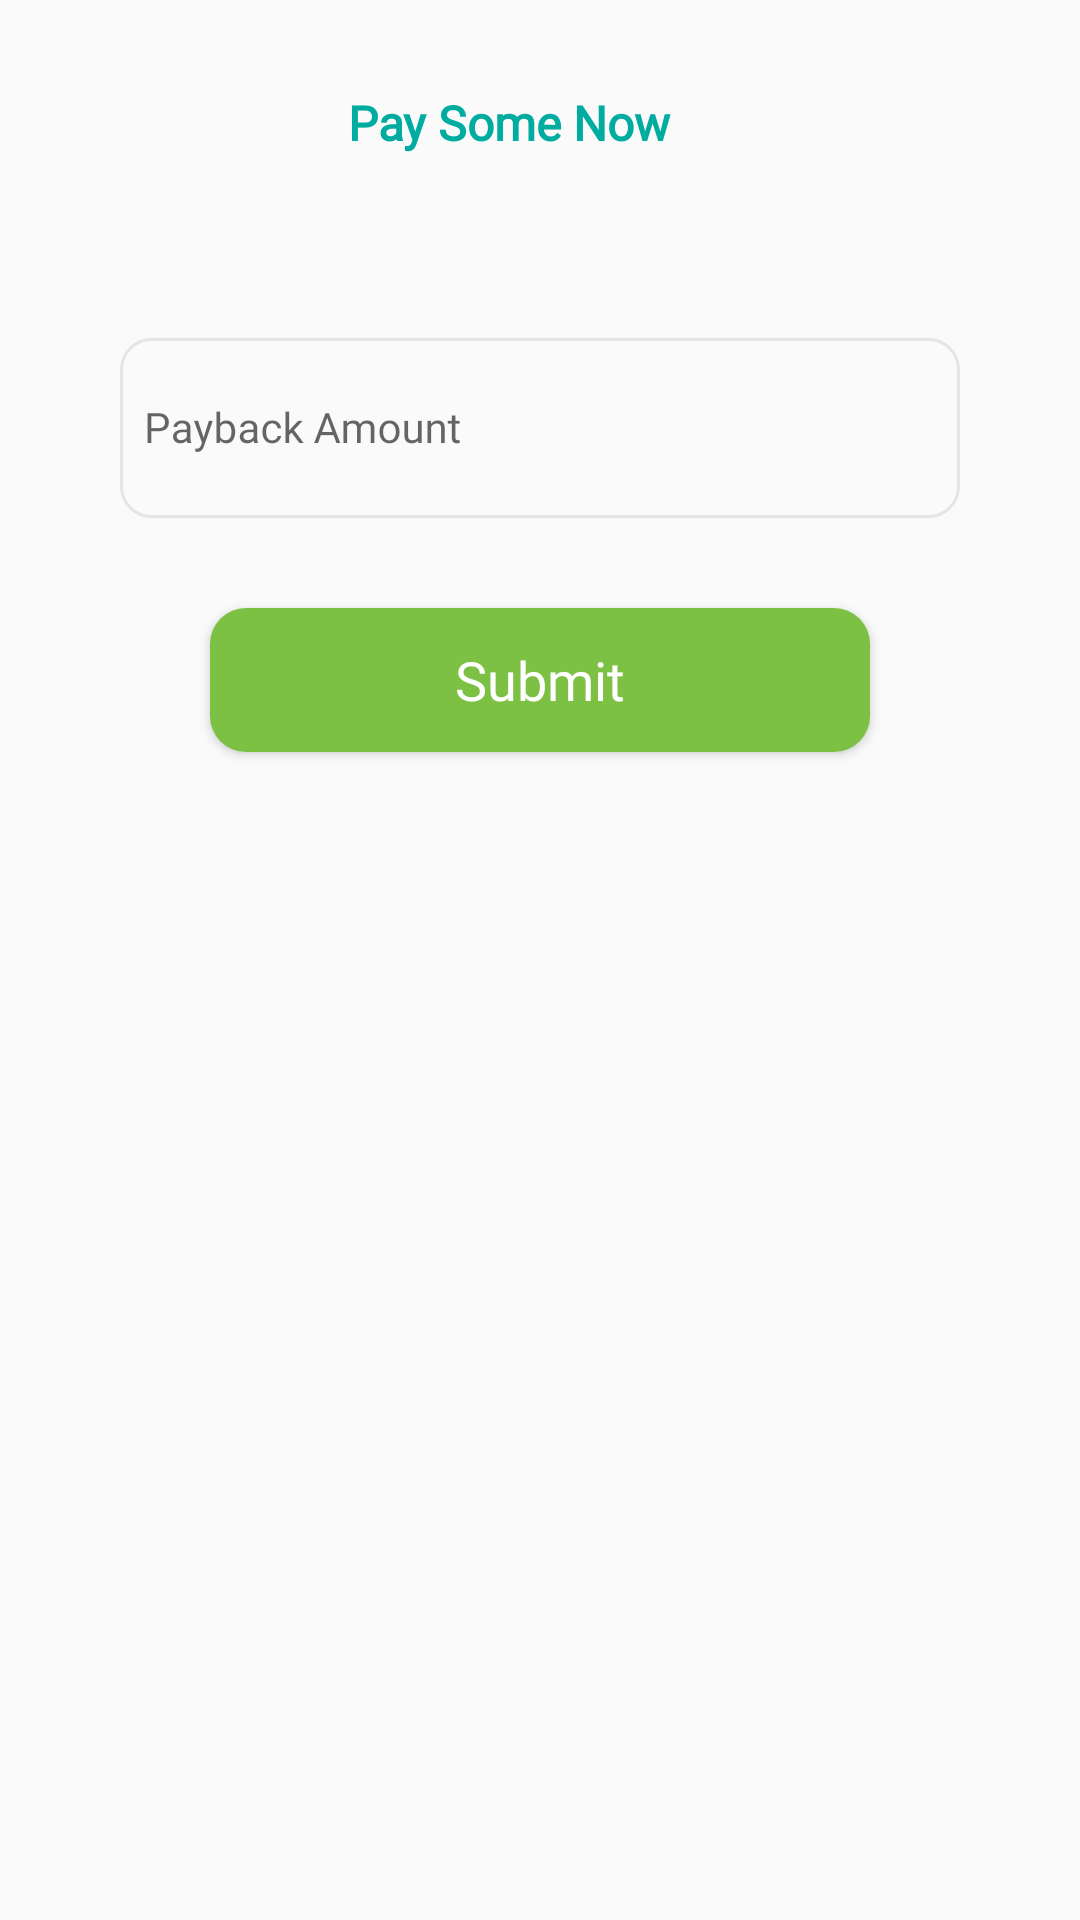

Here is an Android app screen rendered from its layout file. Give the layout XML and the strings, colors and styles it references.
<!-- AndroidManifest.xml: application theme AppTheme -->
<!-- res/layout/custom_payment_split.xml -->
<?xml version="1.0" encoding="utf-8"?>
<androidx.constraintlayout.widget.ConstraintLayout xmlns:android="http://schemas.android.com/apk/res/android"
    android:layout_width="match_parent"
    android:layout_height="wrap_content"
    android:layout_gravity="center"
    android:minWidth="300dp"
    android:minHeight="350dp"
    android:layout_margin="10dp"
    xmlns:app="http://schemas.android.com/apk/res-auto">

    <LinearLayout
        android:id="@+id/linear"
        android:layout_width="match_parent"
        android:layout_height="wrap_content"
        android:orientation="vertical"
        android:padding="20dp"
        android:minWidth="300dp"
        android:minHeight="350dp"
        android:layout_marginLeft="20dp"
        android:layout_marginRight="20dp"
        app:layout_constraintTop_toTopOf="parent">

        <TextView
            android:id="@+id/text"
            style="@style/TextView_bold"
            android:text="@string/pay_part"
            android:gravity="center"
            android:textColor="#00ABA0"
            android:layout_gravity="center"
            android:layout_marginTop="10dp"
            android:textStyle="bold"
            android:layout_marginEnd="10dp" />

        <com.google.android.material.textfield.TextInputLayout
            android:layout_width="match_parent"
            android:layout_height="wrap_content"
            android:layout_marginTop="50dp">
            <EditText
                android:id="@+id/editAmt"
                style="@style/EditText"
                android:layout_height="60dp"
                android:hint="@string/payback_amount"
                android:inputType="number"/>
        </com.google.android.material.textfield.TextInputLayout>

        <Button
            android:id="@+id/buttonPay"
            style="@style/Button_dark_green"
            android:textColor="@color/white"
            android:text="@string/submit"
            android:textAllCaps="false"
            android:drawablePadding="8dp"
            android:layout_marginLeft="30dp"
            android:layout_marginRight="30dp"
            android:layout_marginTop="30dp"
            app:layout_constraintLeft_toLeftOf="parent"
            app:layout_constraintRight_toRightOf="parent"
            app:layout_constraintTop_toBottomOf="@+id/linear" />
    </LinearLayout>
    <ProgressBar
        android:id="@+id/progressPay"
        android:layout_width="wrap_content"
        android:layout_height="wrap_content"
        app:layout_constraintLeft_toLeftOf="parent"
        app:layout_constraintRight_toRightOf="parent"
        app:layout_constraintTop_toTopOf="parent"
        app:layout_constraintBottom_toBottomOf="parent"
        app:layout_constraintVertical_bias="0.25"
        android:visibility="gone"/>
</androidx.constraintlayout.widget.ConstraintLayout>
<!-- resources referenced by this layout -->
<resources>
  <color name="white">#FFFFFF</color>
  <string name="pay_part">Pay Some Now</string>
  <string name="payback_amount">Payback Amount</string>
  <string name="submit">Submit</string>
  <style name="Button_dark_green" parent="TextAppearance.AppCompat.Medium">
          <item name="android:textColor">@color/white</item>
          <item name="android:fontFamily">@font/poppins</item>
          <item name="android:textAllCaps">false</item>
          <item name="android:layout_width">match_parent</item>
          <item name="android:layout_height">48dp</item>
          <item name="android:background">@drawable/ic_rectangle_dark_green</item>
      </style>
  <style name="EditText" parent="Widget.AppCompat.EditText">
          <item name="android:textColor">@color/dark</item>
          <item name="android:fontFamily">@font/poppins</item>
          <item name="android:layout_width">match_parent</item>
          <item name="android:layout_height">46dp</item>
          <item name="android:padding">8dp</item>
          <item name="android:textSize">14sp</item>
          <item name="android:textCursorDrawable">@drawable/text_cursor</item>
          <item name="android:background">@drawable/rectangle_grey_line</item>
      </style>
  <style name="TextView_bold" parent="TextAppearance.AppCompat.Medium">
          <item name="android:textColor">@color/dark</item>
          <item name="android:textSize">16sp</item>
          <item name="android:fontFamily">@font/poppins</item>
          <item name="android:layout_width">wrap_content</item>
          <item name="android:layout_height">wrap_content</item>
          <item name="android:textStyle">bold</item>
      </style>
  <style name="AppTheme" parent="Theme.AppCompat.Light.DarkActionBar">
          
          <item name="colorPrimary">@color/green</item>
          <item name="colorPrimaryDark">@color/green</item>
          <item name="colorAccent">@color/green</item>
          <item name="windowActionBar">false</item>
          <item name="windowNoTitle">true</item>
      </style>
  <!-- drawable ic_rectangle_dark_green (drawable) -->
  <?xml version="1.0" encoding="utf-8"?>
  <shape xmlns:android="http://schemas.android.com/apk/res/android"
         android:shape="rectangle">
  
  <corners android:radius="12dp"/>
  <solid  android:color="#7CC144"/>
  </shape>
  <color name="dark">#1C2636</color>
  <!-- drawable text_cursor (drawable) -->
  <?xml version="1.0" encoding="utf-8"?>
  <shape xmlns:android="http://schemas.android.com/apk/res/android"
          android:shape="rectangle" >
  
      <solid android:color="#ff000000" />
  
      <size android:width="1dp" />
  
  </shape>
  <!-- drawable rectangle_grey_line (drawable) -->
  <?xml version="1.0" encoding="utf-8"?>
  <shape xmlns:android="http://schemas.android.com/apk/res/android"
  android:shape="rectangle">
  
      <corners android:radius="10dp"/>
      <stroke android:width="1dp" android:color="#E5E5E5"/>
  </shape>
  <color name="green">#7CC144</color>
</resources>
